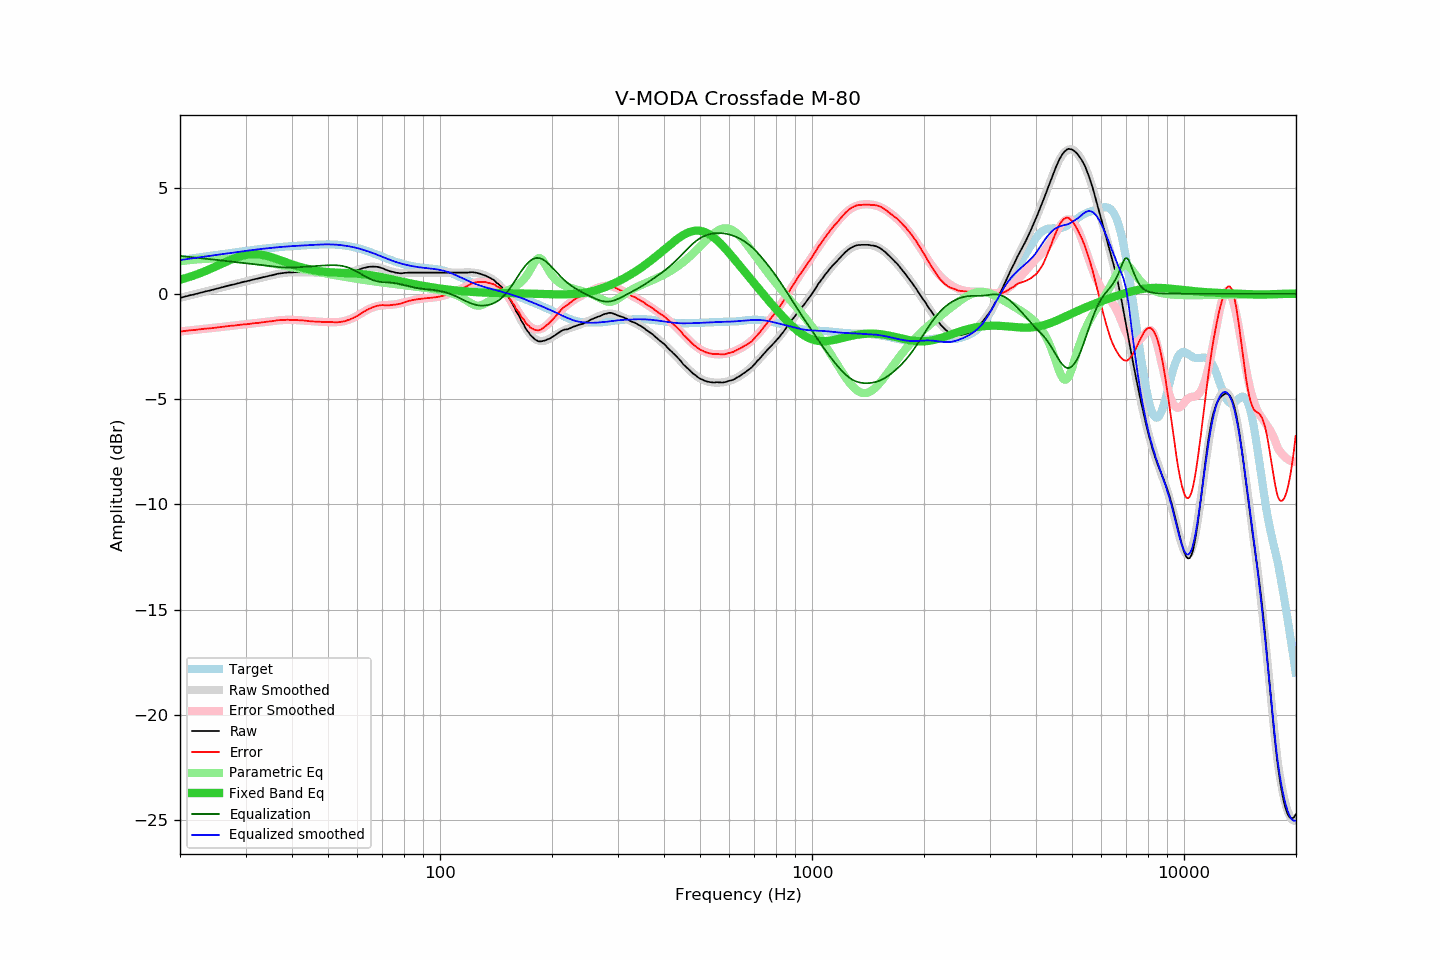

Values plotted in this chart, from the file beside it:
frequency, raw, error, smoothed, error_smoothed, equalization, parametric_eq, equalized_raw, equalized_smoothed, target
20.00, -0.20, -1.80, -0.20, -1.79, 1.79, 0.67, 1.60, 1.60, 1.60
20.20, -0.18, -1.79, -0.18, -1.79, 1.79, 0.69, 1.61, 1.61, 1.61
20.40, -0.16, -1.78, -0.16, -1.78, 1.78, 0.71, 1.62, 1.62, 1.62
20.61, -0.14, -1.77, -0.14, -1.77, 1.77, 0.73, 1.63, 1.63, 1.63
20.81, -0.12, -1.76, -0.12, -1.76, 1.76, 0.75, 1.64, 1.64, 1.64
21.02, -0.10, -1.75, -0.10, -1.75, 1.75, 0.78, 1.65, 1.65, 1.65
21.23, -0.08, -1.74, -0.08, -1.74, 1.74, 0.80, 1.66, 1.66, 1.66
21.44, -0.06, -1.73, -0.06, -1.73, 1.73, 0.83, 1.68, 1.67, 1.67
21.66, -0.05, -1.73, -0.04, -1.73, 1.73, 0.85, 1.68, 1.68, 1.68
21.87, -0.03, -1.72, -0.02, -1.72, 1.72, 0.88, 1.69, 1.69, 1.69
22.09, -0.01, -1.71, -0.01, -1.71, 1.71, 0.90, 1.70, 1.70, 1.70
22.31, 0.01, -1.70, 0.01, -1.70, 1.70, 0.93, 1.71, 1.71, 1.71
22.54, 0.03, -1.69, 0.03, -1.69, 1.69, 0.96, 1.72, 1.72, 1.72
22.76, 0.05, -1.68, 0.05, -1.68, 1.68, 0.99, 1.74, 1.74, 1.74
22.99, 0.07, -1.68, 0.07, -1.68, 1.68, 1.02, 1.75, 1.75, 1.75
23.22, 0.09, -1.67, 0.09, -1.67, 1.67, 1.05, 1.76, 1.76, 1.76
23.45, 0.11, -1.66, 0.11, -1.66, 1.66, 1.08, 1.77, 1.77, 1.77
23.69, 0.13, -1.65, 0.13, -1.65, 1.65, 1.12, 1.78, 1.78, 1.78
23.92, 0.14, -1.65, 0.15, -1.65, 1.65, 1.15, 1.79, 1.79, 1.79
24.16, 0.16, -1.64, 0.17, -1.64, 1.64, 1.18, 1.80, 1.80, 1.80
24.40, 0.18, -1.63, 0.18, -1.63, 1.63, 1.22, 1.81, 1.81, 1.82
24.65, 0.20, -1.62, 0.20, -1.62, 1.62, 1.25, 1.82, 1.82, 1.83
24.89, 0.22, -1.61, 0.22, -1.61, 1.61, 1.28, 1.83, 1.83, 1.84
25.14, 0.24, -1.60, 0.24, -1.60, 1.60, 1.32, 1.84, 1.85, 1.85
25.39, 0.26, -1.60, 0.26, -1.59, 1.59, 1.36, 1.86, 1.86, 1.86
25.65, 0.28, -1.59, 0.28, -1.59, 1.59, 1.39, 1.87, 1.87, 1.87
25.91, 0.30, -1.58, 0.30, -1.58, 1.58, 1.43, 1.88, 1.88, 1.88
26.16, 0.32, -1.57, 0.32, -1.57, 1.57, 1.46, 1.89, 1.89, 1.89
26.43, 0.34, -1.56, 0.34, -1.56, 1.56, 1.50, 1.90, 1.90, 1.90
26.69, 0.36, -1.55, 0.36, -1.55, 1.55, 1.53, 1.91, 1.91, 1.91
26.96, 0.38, -1.54, 0.38, -1.54, 1.54, 1.56, 1.92, 1.92, 1.92
27.23, 0.40, -1.53, 0.40, -1.53, 1.53, 1.60, 1.93, 1.93, 1.93
27.50, 0.42, -1.52, 0.42, -1.52, 1.52, 1.63, 1.94, 1.94, 1.94
27.77, 0.43, -1.52, 0.44, -1.51, 1.51, 1.66, 1.95, 1.95, 1.95
28.05, 0.45, -1.51, 0.46, -1.51, 1.51, 1.69, 1.96, 1.96, 1.96
28.33, 0.47, -1.50, 0.47, -1.50, 1.50, 1.72, 1.97, 1.97, 1.97
28.62, 0.49, -1.49, 0.49, -1.49, 1.49, 1.74, 1.98, 1.98, 1.98
28.90, 0.51, -1.48, 0.51, -1.48, 1.48, 1.77, 1.99, 1.99, 1.99
29.19, 0.53, -1.47, 0.53, -1.47, 1.47, 1.79, 2.00, 2.00, 2.00
29.48, 0.55, -1.46, 0.55, -1.46, 1.46, 1.81, 2.02, 2.01, 2.01
29.78, 0.57, -1.45, 0.57, -1.46, 1.46, 1.83, 2.03, 2.02, 2.02
30.08, 0.58, -1.45, 0.59, -1.45, 1.45, 1.84, 2.03, 2.03, 2.03
30.38, 0.60, -1.44, 0.60, -1.44, 1.44, 1.86, 2.04, 2.04, 2.04
30.68, 0.62, -1.43, 0.62, -1.43, 1.43, 1.87, 2.05, 2.05, 2.05
30.99, 0.64, -1.42, 0.64, -1.42, 1.42, 1.87, 2.06, 2.06, 2.06
31.30, 0.66, -1.41, 0.66, -1.41, 1.41, 1.88, 2.08, 2.07, 2.07
31.61, 0.68, -1.40, 0.68, -1.41, 1.41, 1.88, 2.09, 2.08, 2.08
31.93, 0.70, -1.39, 0.70, -1.40, 1.40, 1.88, 2.10, 2.09, 2.09
32.24, 0.71, -1.39, 0.72, -1.39, 1.39, 1.87, 2.10, 2.10, 2.10
32.57, 0.73, -1.38, 0.73, -1.38, 1.38, 1.87, 2.11, 2.11, 2.11
32.89, 0.75, -1.37, 0.75, -1.37, 1.37, 1.86, 2.12, 2.12, 2.12
33.22, 0.77, -1.36, 0.77, -1.36, 1.36, 1.85, 2.13, 2.13, 2.13
33.55, 0.79, -1.35, 0.79, -1.35, 1.35, 1.83, 2.14, 2.14, 2.14
33.89, 0.80, -1.35, 0.81, -1.34, 1.34, 1.82, 2.14, 2.15, 2.15
34.23, 0.82, -1.33, 0.82, -1.33, 1.33, 1.80, 2.15, 2.16, 2.16
34.57, 0.84, -1.32, 0.84, -1.32, 1.32, 1.78, 2.16, 2.16, 2.16
34.92, 0.86, -1.31, 0.86, -1.31, 1.31, 1.76, 2.17, 2.17, 2.17
35.27, 0.87, -1.31, 0.88, -1.30, 1.30, 1.73, 2.17, 2.18, 2.18
35.62, 0.89, -1.30, 0.90, -1.29, 1.29, 1.71, 2.18, 2.19, 2.19
35.97, 0.91, -1.28, 0.91, -1.28, 1.28, 1.68, 2.19, 2.19, 2.20
... 635 more rows
